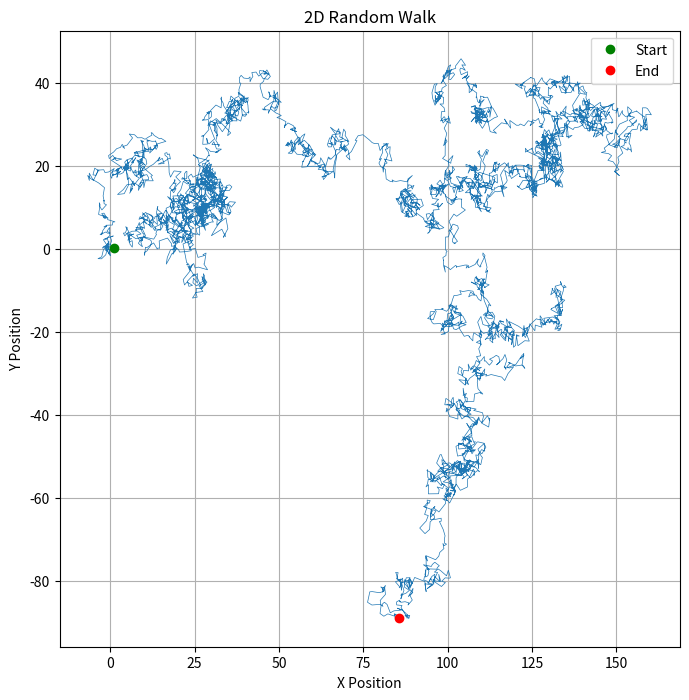

Source code (Python):
"""
Simulation of a 2D random walk.
"""

import numpy as np
import matplotlib.pyplot as plt

# Parameters
N_STEPS = 5000

# Generate steps
steps = np.random.randn(N_STEPS, 2)

# Calculate positions
positions = np.cumsum(steps, axis=0)

# Plot the walk
plt.figure(figsize=(8, 8))
plt.plot(positions[:, 0], positions[:, 1], lw=0.5)
plt.plot(positions[0, 0], positions[0, 1], 'go', label='Start')
plt.plot(positions[-1, 0], positions[-1, 1], 'ro', label='End')
plt.title("2D Random Walk")
plt.xlabel("X Position")
plt.ylabel("Y Position")
plt.legend()
plt.grid(True)
plt.savefig("random_walk.png")
print("Random walk plot saved to random_walk.png")
